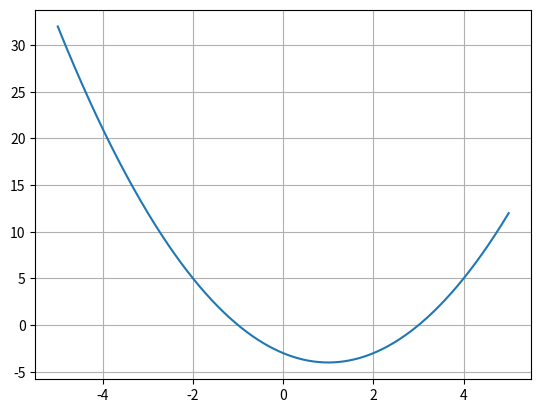

The script that saved this image:
import numpy as np
import matplotlib.pyplot as plt

# Q1(a)
a = 1
b = -2
c = -3
x = 4
y = a*x**2 + b*x + c
print(y)

# Q1(b)
x = np.linspace(-5, 5, num=1001)
y = a*x**2 + b*x + c

plt.plot(x, y)
plt.grid('on')
plt.show()
